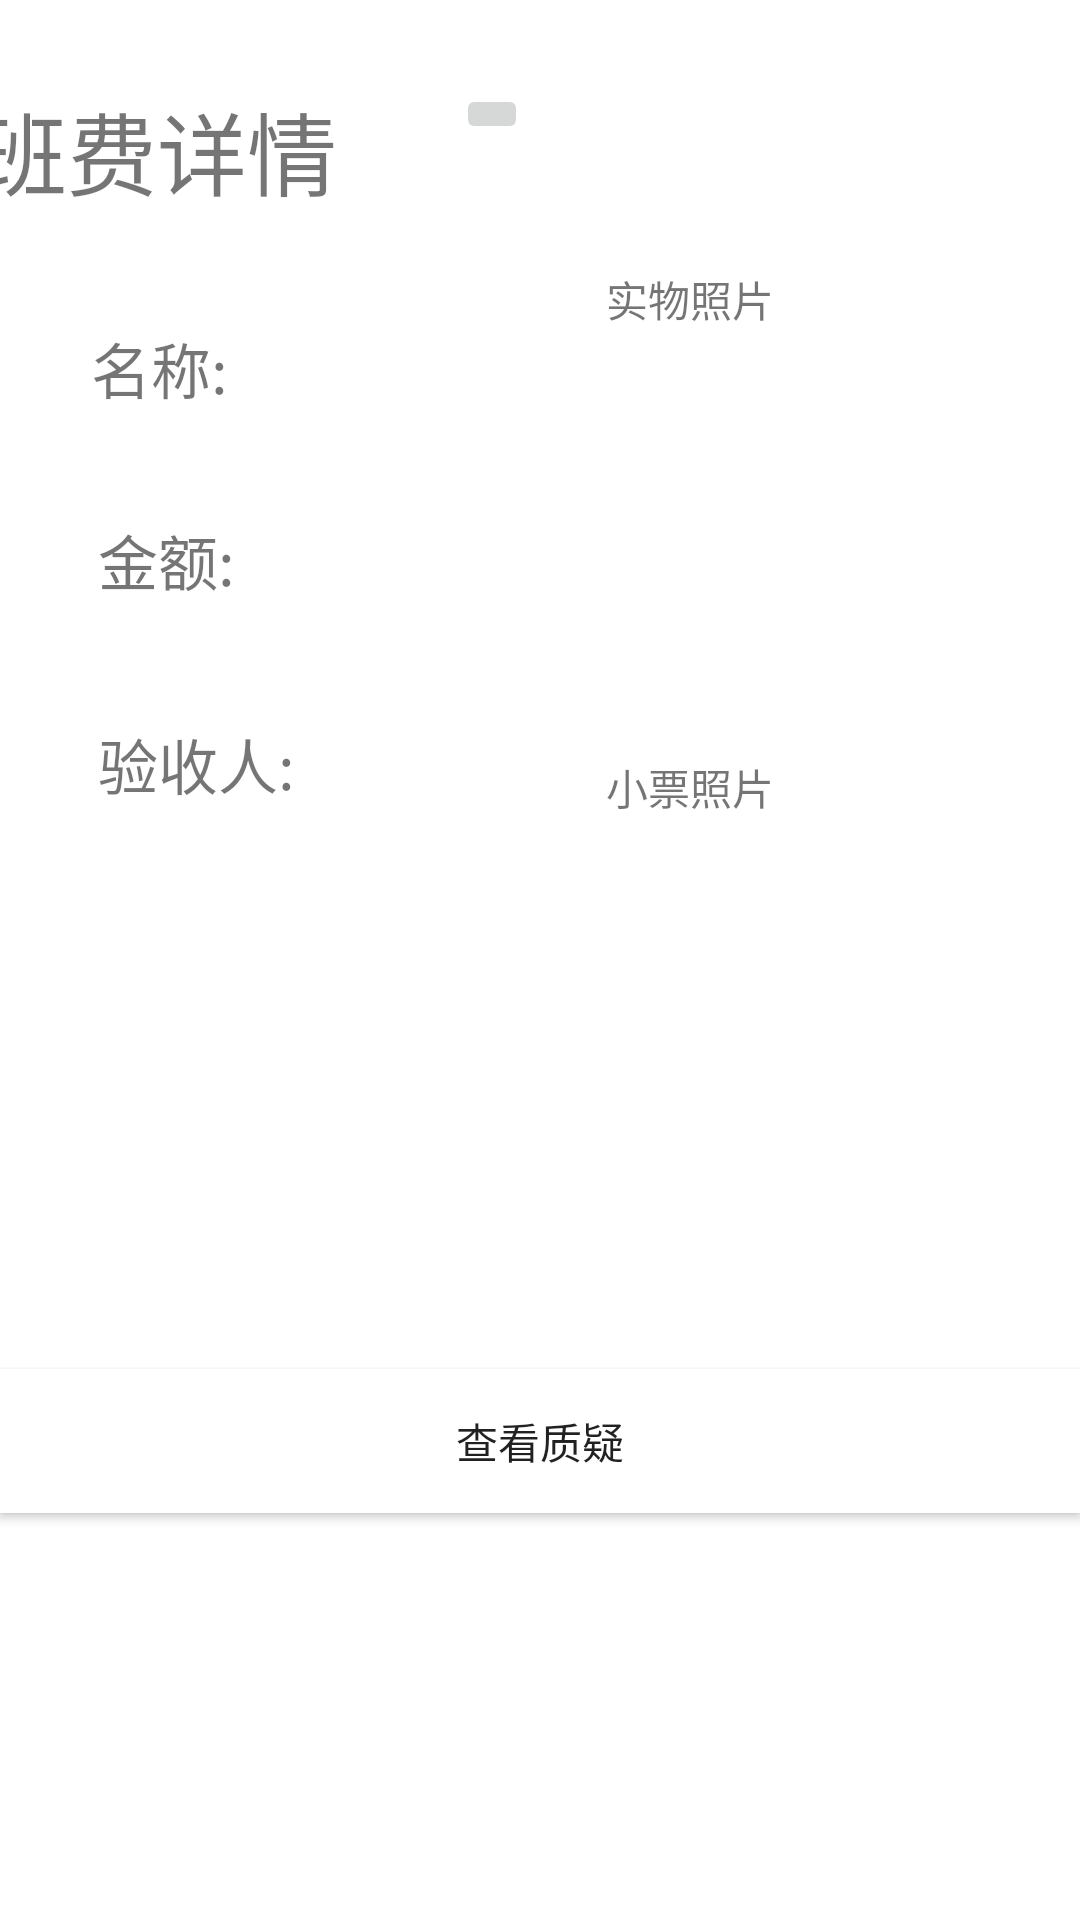

Produce the Android XML layout that renders to this screen, including the resource entries it uses.
<!-- AndroidManifest.xml: application theme Theme.Feefront -->
<!-- res/layout/fragment_fee_detail.xml -->
<?xml version="1.0" encoding="utf-8"?>
<androidx.constraintlayout.widget.ConstraintLayout xmlns:android="http://schemas.android.com/apk/res/android"
    xmlns:tools="http://schemas.android.com/tools"
    android:layout_width="match_parent"
    android:layout_height="match_parent"
    xmlns:app="http://schemas.android.com/apk/res-auto">

    <TextView
        android:id="@+id/detail_fee_title"
        android:layout_width="160sp"
        android:layout_height="wrap_content"
        android:layout_marginTop="28dp"
        android:ems="10"
        android:importantForAutofill="no"
        android:text="@string/detail_fee_title"
        android:textSize="30sp"
        app:layout_constraintEnd_toStartOf="@+id/btn_edit"
        app:layout_constraintHorizontal_bias="1.0"
        app:layout_constraintStart_toStartOf="parent"
        app:layout_constraintTop_toTopOf="parent" />

    <TextView
        android:id="@+id/detail_fee_money"
        android:layout_width="153dp"
        android:layout_height="wrap_content"
        android:layout_marginTop="172dp"
        android:ems="10"
        android:importantForAutofill="no"
        android:text="@string/add_fee_money"
        android:textSize="20sp"
        app:layout_constraintEnd_toEndOf="parent"
        app:layout_constraintHorizontal_bias="0.158"
        app:layout_constraintStart_toStartOf="parent"
        app:layout_constraintTop_toTopOf="parent" />

    <TextView
        android:id="@+id/detail_fee_acceptor"
        android:layout_width="158dp"
        android:layout_height="wrap_content"
        android:layout_marginTop="240dp"
        android:ems="10"
        android:importantForAutofill="no"
        android:text="@string/add_fee_acceptor"
        android:textSize="20sp"
        app:layout_constraintEnd_toEndOf="parent"
        app:layout_constraintHorizontal_bias="0.162"
        app:layout_constraintStart_toStartOf="parent"
        app:layout_constraintTop_toTopOf="parent" />

    <TextView
        android:id="@+id/detail_fee_name"
        android:layout_width="156dp"
        android:layout_height="wrap_content"
        android:layout_marginTop="108dp"
        android:ems="10"
        android:importantForAutofill="no"
        android:text="@string/add_fee_name"
        android:textSize="20sp"
        app:layout_constraintEnd_toEndOf="parent"
        app:layout_constraintHorizontal_bias="0.149"
        app:layout_constraintStart_toStartOf="parent"
        app:layout_constraintTop_toTopOf="parent" />

    <ImageView
        android:id="@+id/detail_fee_image"
        android:layout_width="147dp"
        android:layout_height="133dp"
        android:layout_marginTop="120dp"
        android:contentDescription="@string/add_fee_image"
        app:layout_constraintEnd_toEndOf="parent"
        app:layout_constraintHorizontal_bias="0.893"
        app:layout_constraintStart_toStartOf="parent"
        app:layout_constraintTop_toTopOf="parent" />

    <TextView
        android:layout_width="wrap_content"
        android:layout_height="wrap_content"
        android:text="@string/text_fee_image"
        app:layout_constraintBottom_toBottomOf="parent"
        app:layout_constraintEnd_toEndOf="parent"
        app:layout_constraintHorizontal_bias="0.664"
        app:layout_constraintStart_toStartOf="parent"
        app:layout_constraintTop_toTopOf="parent"
        app:layout_constraintVertical_bias="0.144" />

    <ImageView
        android:id="@+id/detail_note_image"
        android:layout_width="147dp"
        android:layout_height="133dp"
        android:layout_marginTop="308dp"
        android:contentDescription="@string/add_note_image"
        app:layout_constraintEnd_toEndOf="parent"
        app:layout_constraintHorizontal_bias="0.893"
        app:layout_constraintStart_toStartOf="parent"
        app:layout_constraintTop_toTopOf="parent" />

    <TextView
        android:layout_width="wrap_content"
        android:layout_height="wrap_content"
        android:text="@string/text_note_image"
        app:layout_constraintBottom_toBottomOf="parent"
        app:layout_constraintEnd_toEndOf="parent"
        app:layout_constraintHorizontal_bias="0.664"
        app:layout_constraintStart_toStartOf="parent"
        app:layout_constraintTop_toTopOf="parent"
        app:layout_constraintVertical_bias="0.407" />

    <Button
        android:id="@+id/btn_check"
        android:layout_width="match_parent"
        android:layout_height="wrap_content"
        android:background="@color/cardview_light_background"
        android:text="@string/btn_check"
        app:layout_constraintBottom_toBottomOf="parent"
        app:layout_constraintEnd_toEndOf="parent"
        app:layout_constraintHorizontal_bias="0.0"
        app:layout_constraintStart_toStartOf="parent"
        app:layout_constraintTop_toTopOf="parent"
        app:layout_constraintVertical_bias="0.771" />

    <ImageButton
        android:id="@+id/btn_edit"
        android:layout_width="wrap_content"
        android:layout_height="wrap_content"
        android:layout_marginTop="28dp"
        android:layout_marginEnd="184dp"
        android:contentDescription="@string/fee_item_edit"
        android:src="@drawable/ic_setting_edit"
        android:text="@string/fee_delete_confirm"
        app:layout_constraintEnd_toEndOf="parent"
        app:layout_constraintTop_toTopOf="parent" />

</androidx.constraintlayout.widget.ConstraintLayout>
<!-- resources referenced by this layout -->
<resources>
  <string name="add_fee_acceptor">验收人: </string>
  <string name="add_fee_image">图片</string>
  <string name="add_fee_money">金额: </string>
  <string name="add_fee_name">名称: </string>
  <string name="add_note_image">小票图片</string>
  <string name="btn_check">查看质疑</string>
  <string name="detail_fee_title">班费详情</string>
  <string name="fee_delete_confirm">删除</string>
  <string name="fee_item_edit">编辑支出</string>
  <string name="text_fee_image">实物照片</string>
  <string name="text_note_image">小票照片</string>
  <style name="Theme.Feefront" parent="Theme.MaterialComponents.DayNight.DarkActionBar">
          
          <item name="colorPrimary">@color/purple_500</item>
          <item name="colorPrimaryVariant">@color/purple_700</item>
          <item name="colorOnPrimary">@color/white</item>
          
          <item name="colorSecondary">@color/teal_200</item>
          <item name="colorSecondaryVariant">@color/teal_700</item>
          <item name="colorOnSecondary">@color/black</item>
          
          <item name="android:statusBarColor">?attr/colorPrimaryVariant</item>
          
      </style>
  <color name="purple_500">#FF6200EE</color>
  <color name="purple_700">#FF3700B3</color>
  <color name="white">#FFFFFFFF</color>
  <color name="teal_200">#FF03DAC5</color>
  <color name="teal_700">#FF018786</color>
  <color name="black">#FF000000</color>
</resources>
